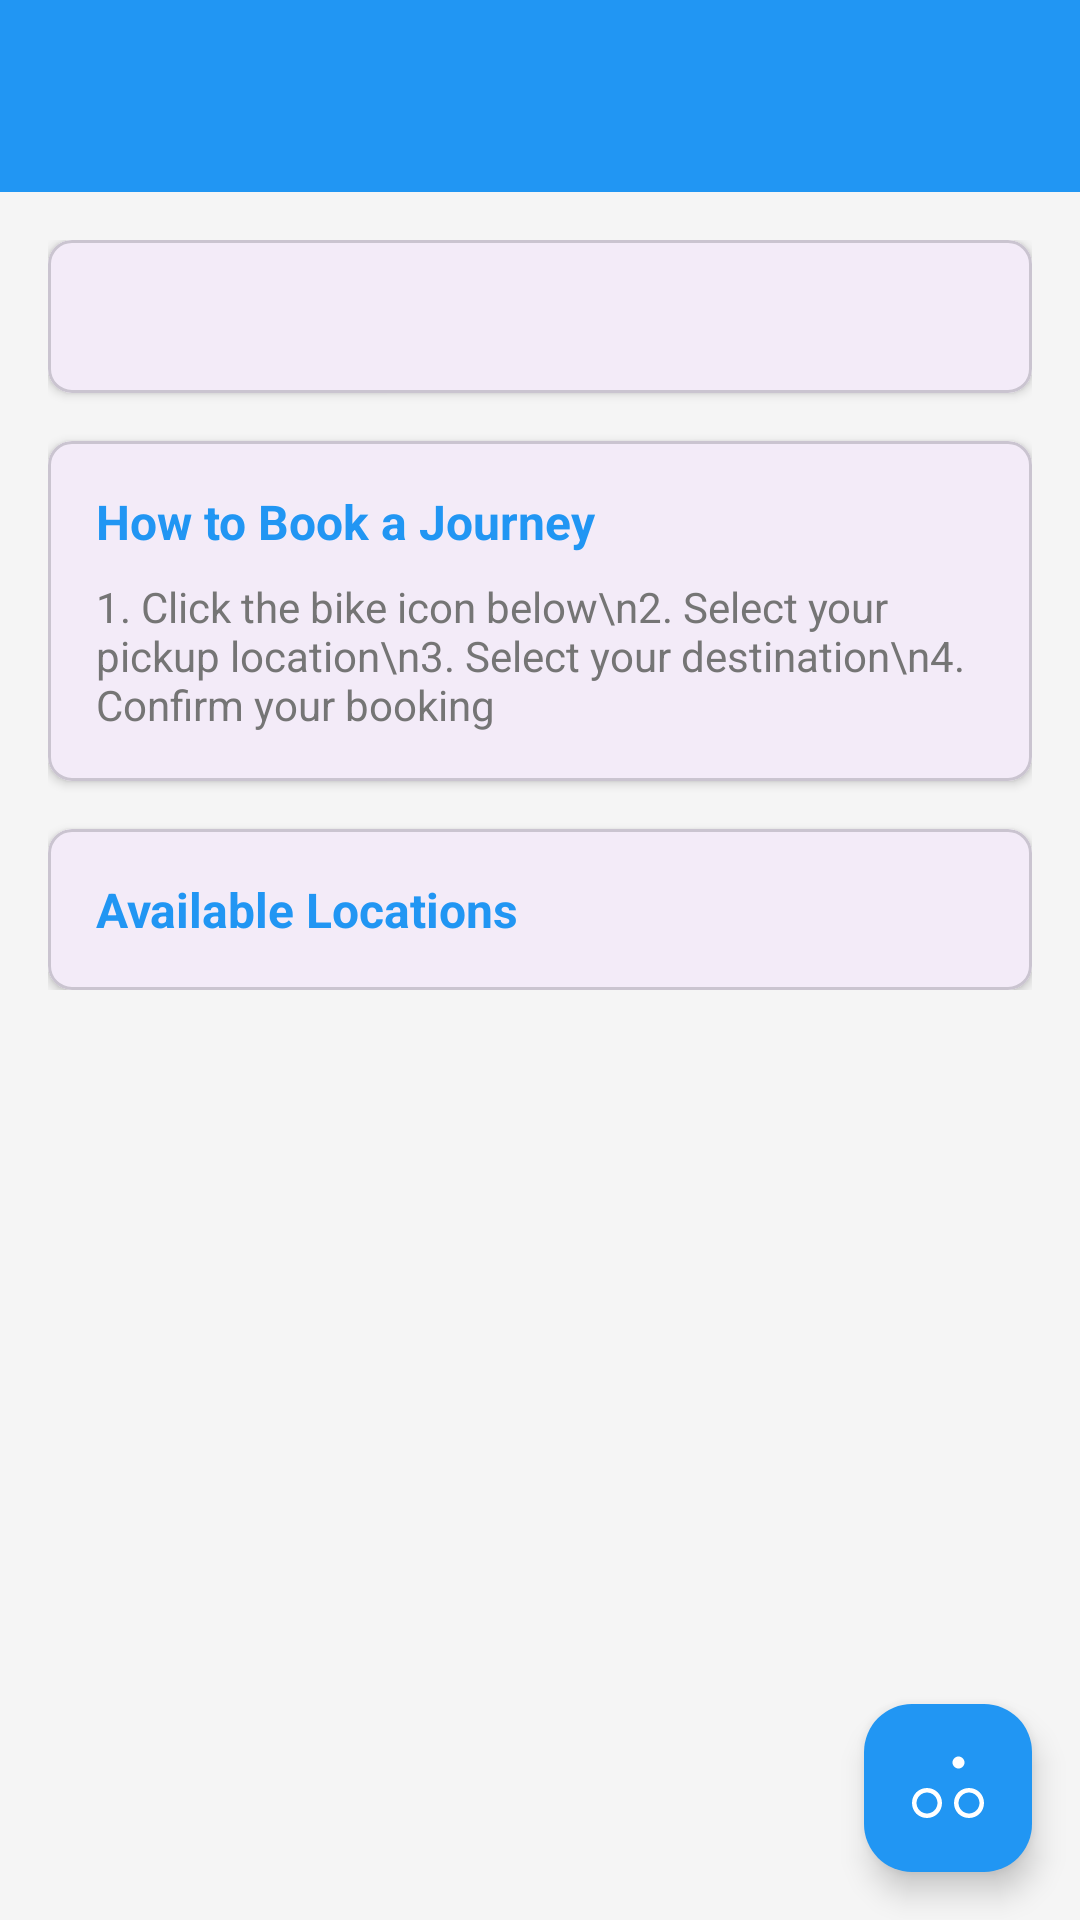

Reconstruct the res/layout file that produces this screen, plus the resources it refers to.
<!-- AndroidManifest.xml: application theme Theme.Citycycle -->
<!-- res/layout/activity_locations.xml -->
<?xml version="1.0" encoding="utf-8"?>
<androidx.coordinatorlayout.widget.CoordinatorLayout
    xmlns:android="http://schemas.android.com/apk/res/android"
    xmlns:app="http://schemas.android.com/apk/res-auto"
    android:layout_width="match_parent"
    android:layout_height="match_parent"
    android:background="@color/background_color">

    <com.google.android.material.appbar.AppBarLayout
        android:layout_width="match_parent"
        android:layout_height="wrap_content">

        <androidx.appcompat.widget.Toolbar
            android:id="@+id/toolbar"
            android:layout_width="match_parent"
            android:layout_height="?attr/actionBarSize"
            android:background="@color/primary"
            app:titleTextColor="@android:color/white"/>

    </com.google.android.material.appbar.AppBarLayout>

    <androidx.core.widget.NestedScrollView
        android:layout_width="match_parent"
        android:layout_height="match_parent"
        app:layout_behavior="@string/appbar_scrolling_view_behavior">

        <LinearLayout
            android:layout_width="match_parent"
            android:layout_height="wrap_content"
            android:orientation="vertical"
            android:padding="16dp">

            
            <com.google.android.material.card.MaterialCardView
                android:layout_width="match_parent"
                android:layout_height="wrap_content"
                android:layout_marginBottom="16dp"
                app:cardCornerRadius="8dp"
                app:cardElevation="2dp">

                <TextView
                    android:id="@+id/timeDisplayText"
                    android:layout_width="match_parent"
                    android:layout_height="wrap_content"
                    android:padding="16dp"
                    android:textSize="14sp"
                    android:textColor="@color/text_primary"/>

            </com.google.android.material.card.MaterialCardView>

            
            <com.google.android.material.card.MaterialCardView
                android:layout_width="match_parent"
                android:layout_height="wrap_content"
                android:layout_marginBottom="16dp"
                app:cardCornerRadius="8dp"
                app:cardElevation="2dp">

                <LinearLayout
                    android:layout_width="match_parent"
                    android:layout_height="wrap_content"
                    android:orientation="vertical"
                    android:padding="16dp">

                    <TextView
                        android:layout_width="match_parent"
                        android:layout_height="wrap_content"
                        android:text="How to Book a Journey"
                        android:textStyle="bold"
                        android:textSize="16sp"
                        android:textColor="@color/primary"
                        android:layout_marginBottom="8dp"/>

                    <TextView
                        android:layout_width="match_parent"
                        android:layout_height="wrap_content"
                        android:text="1. Click the bike icon below\n2. Select your pickup location\n3. Select your destination\n4. Confirm your booking"
                        android:textSize="14sp"
                        android:textColor="@color/text_secondary"/>

                </LinearLayout>

            </com.google.android.material.card.MaterialCardView>

            
            <com.google.android.material.card.MaterialCardView
                android:layout_width="match_parent"
                android:layout_height="wrap_content"
                app:cardCornerRadius="8dp"
                app:cardElevation="2dp">

                <LinearLayout
                    android:layout_width="match_parent"
                    android:layout_height="wrap_content"
                    android:orientation="vertical">

                    <TextView
                        android:layout_width="match_parent"
                        android:layout_height="wrap_content"
                        android:padding="16dp"
                        android:text="Available Locations"
                        android:textStyle="bold"
                        android:textSize="16sp"
                        android:textColor="@color/primary"/>

                    <androidx.recyclerview.widget.RecyclerView
                        android:id="@+id/locationsRecyclerView"
                        android:layout_width="match_parent"
                        android:layout_height="wrap_content"
                        android:clipToPadding="false"
                        android:visibility="visible"/>

                    <TextView
                        android:id="@+id/emptyView"
                        android:layout_width="match_parent"
                        android:layout_height="wrap_content"
                        android:padding="16dp"
                        android:gravity="center"
                        android:text="No locations available"
                        android:textSize="16sp"
                        android:textColor="@color/text_secondary"
                        android:visibility="gone"/>

                </LinearLayout>

            </com.google.android.material.card.MaterialCardView>

        </LinearLayout>

    </androidx.core.widget.NestedScrollView>

    <com.google.android.material.floatingactionbutton.FloatingActionButton
        android:id="@+id/fab"
        android:layout_width="wrap_content"
        android:layout_height="wrap_content"
        android:layout_gravity="bottom|end"
        android:layout_margin="16dp"
        android:contentDescription="Book a Journey"
        app:srcCompat="@drawable/ic_directions_bike"
        app:backgroundTint="@color/primary"
        app:tint="@android:color/white"/>

</androidx.coordinatorlayout.widget.CoordinatorLayout>
<!-- resources referenced by this layout -->
<resources>
  <color name="background_color">#F5F5F5</color>
  <color name="primary">#2196F3</color>
  <color name="text_primary">#212121</color>
  <color name="text_secondary">#757575</color>
  <!-- drawable ic_directions_bike (drawable) -->
  <vector xmlns:android="http://schemas.android.com/apk/res/android"
      android:width="24dp"
      android:height="24dp"
      android:viewportWidth="24"
      android:viewportHeight="24">
      <path
          android:fillColor="#FFFFFF"
          android:pathData="M15.5,5.5c1.1,0 2,-0.9 2,-2s-0.9,-2 -2,-2 -2,0.9 -2,2 0.9,2 2,2zM5,12c-2.8,0 -5,2.2 -5,5s2.2,5 5,5 5,-2.2 5,-5 -2.2,-5 -5,-5zM5,20.5c-1.9,0 -3.5,-1.6 -3.5,-3.5s1.6,-3.5 3.5,-3.5 3.5,1.6 3.5,3.5 -1.6,3.5 -3.5,3.5zM19,12c-2.8,0 -5,2.2 -5,5s2.2,5 5,5 5,-2.2 5,-5 -2.2,-5 -5,-5zM19,20.5c-1.9,0 -3.5,-1.6 -3.5,-3.5s1.6,-3.5 3.5,-3.5 3.5,1.6 3.5,3.5 -1.6,3.5 -3.5,3.5z"/>
  </vector>
  <style name="Theme.Citycycle" parent="Base.Theme.Citycycle" />
  <style name="Base.Theme.Citycycle" parent="Theme.Material3.DayNight.NoActionBar">
          
          
      </style>
</resources>
